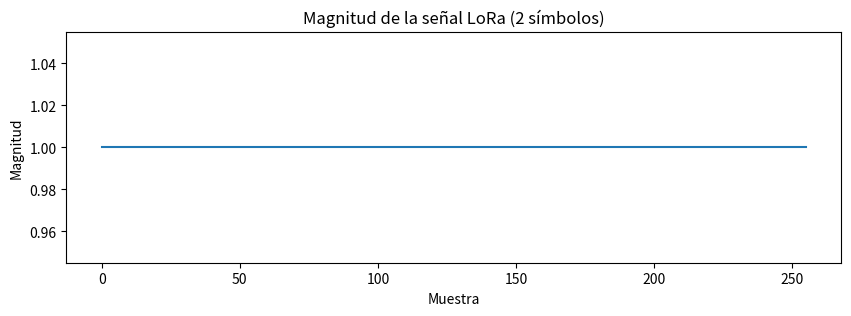
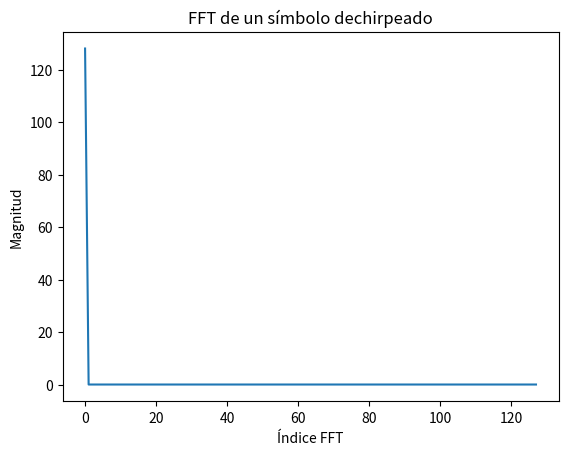
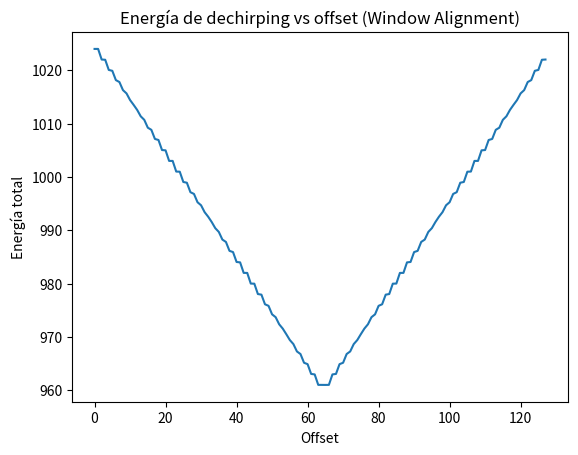

The script that saved these images, in order:
import numpy as np

# Parámetros LoRa
SF = 7
N = 2 ** SF
n_symbols = 8
preamble_len = 8

# 1. Generación de símbolos aleatorios (datos)
data_symbols = np.random.randint(0, N, n_symbols)

# 2. Construcción de la trama (preambulo + datos)
frame = np.concatenate([np.zeros(preamble_len, dtype=int), data_symbols])

# 3. Modulación LoRa (Chirp Spread Spectrum)
def lora_modulate(symbols, SF):
    N = 2 ** SF
    k = np.arange(N)
    signal = []
    for s in symbols:
        phase = 2 * np.pi * ((s * k / N) + (k**2) / (2*N))
        chirp = np.exp(1j * phase)
        signal.append(chirp)
    return np.concatenate(signal)

tx_signal = lora_modulate(frame, SF)

# --- Canal (puedes agregar ruido aquí si quieres) ---
# rx_signal = tx_signal + ruido
rx_signal = tx_signal  # Ideal

# 4. Receptor LoRa con etapas extra

def window_alignment(rx_signal, SF, preamble_len):
    N = 2 ** SF
    search_range = N  # Buscar dentro de un símbolo
    max_energy = 0
    best_offset = 0
    k = np.arange(N)
    base_chirp = np.exp(1j * 2 * np.pi * (k**2) / (2*N))
    # Buscar la mejor alineación usando el preámbulo
    for offset in range(search_range):
        energies = []
        for i in range(preamble_len):
            idx = offset + i*N
            if idx+N > len(rx_signal):
                break
            r = rx_signal[idx:idx+N]
            dechirped = r * np.conj(base_chirp)
            spectrum = np.fft.fft(dechirped)
            energies.append(np.max(np.abs(spectrum)))
        total_energy = np.sum(energies)
        if total_energy > max_energy:
            max_energy = total_energy
            best_offset = offset
    return best_offset

def peak_merging(spectrum, threshold=0.5):
    # Si hay varios picos cercanos, fusionar (aquí solo devuelve el mayor)
    abs_spec = np.abs(spectrum)
    max_val = np.max(abs_spec)
    peaks = np.where(abs_spec > threshold * max_val)[0]
    # Si hay varios picos, devolver el promedio (mod N)
    if len(peaks) > 1:
        return int(np.round(np.mean(peaks))) % len(spectrum)
    else:
        return peaks[0]

def lora_demodulate(rx_signal, SF, preamble_len):
    N = 2 ** SF
    # --- Window Alignment ---
    offset = window_alignment(rx_signal, SF, preamble_len)
    rx_signal = rx_signal[offset:]
    n_symbols = len(rx_signal) // N
    rx_signal = rx_signal[:n_symbols * N].reshape((n_symbols, N))
    k = np.arange(N)
    base_chirp = np.exp(1j * 2 * np.pi * (k**2) / (2*N))
    symbols_rx = []
    for r in rx_signal:
        dechirped = r * np.conj(base_chirp)
        spectrum = np.fft.fft(dechirped)
        # --- Peak Merging ---
        symbol_hat = peak_merging(spectrum)
        symbols_rx.append(symbol_hat)
    # --- Clock Recovery ---
    # En simulación ideal, no es necesario. En SDR, aquí ajustarías el muestreo.
    return np.array(symbols_rx[preamble_len:])

symbols_rx = lora_demodulate(rx_signal, SF, preamble_len)

print("Símbolos transmitidos:", data_symbols)
print("Símbolos detectados:  ", symbols_rx)
print("SER:", np.mean(data_symbols != symbols_rx))

import matplotlib.pyplot as plt
# Visualizar la magnitud de la señal transmitida (primeros 2 símbolos)
plt.figure(figsize=(10,3))
plt.plot(np.abs(tx_signal[:2*N]))
plt.title('Magnitud de la señal LoRa (2 símbolos)')
plt.xlabel('Muestra')
plt.ylabel('Magnitud')

# Calcular el espectro de un símbolo dechirpeado (por ejemplo, el primero de datos)
k = np.arange(N)
base_chirp = np.exp(1j * 2 * np.pi * (k**2) / (2*N))
offset = window_alignment(rx_signal, SF, preamble_len)
r = rx_signal[offset:][:N]
dechirped = r * np.conj(base_chirp)
spectrum = np.fft.fft(dechirped)

plt.figure()
plt.plot(np.abs(spectrum))
plt.title('FFT de un símbolo dechirpeado')
plt.xlabel('Índice FFT')
plt.ylabel('Magnitud')

# Calcular energía de dechirping para cada offset (Window Alignment)
energies = []
for off in range(N):
    total = 0
    for i in range(preamble_len):
        idx = off + i*N
        if idx+N > len(rx_signal):
            break
        r = rx_signal[idx:idx+N]
        dechirped = r * np.conj(base_chirp)
        spectrum_tmp = np.fft.fft(dechirped)
        total += np.max(np.abs(spectrum_tmp))
    energies.append(total)

plt.figure()
plt.plot(energies)
plt.title('Energía de dechirping vs offset (Window Alignment)')
plt.xlabel('Offset')
plt.ylabel('Energía total')

plt.show()